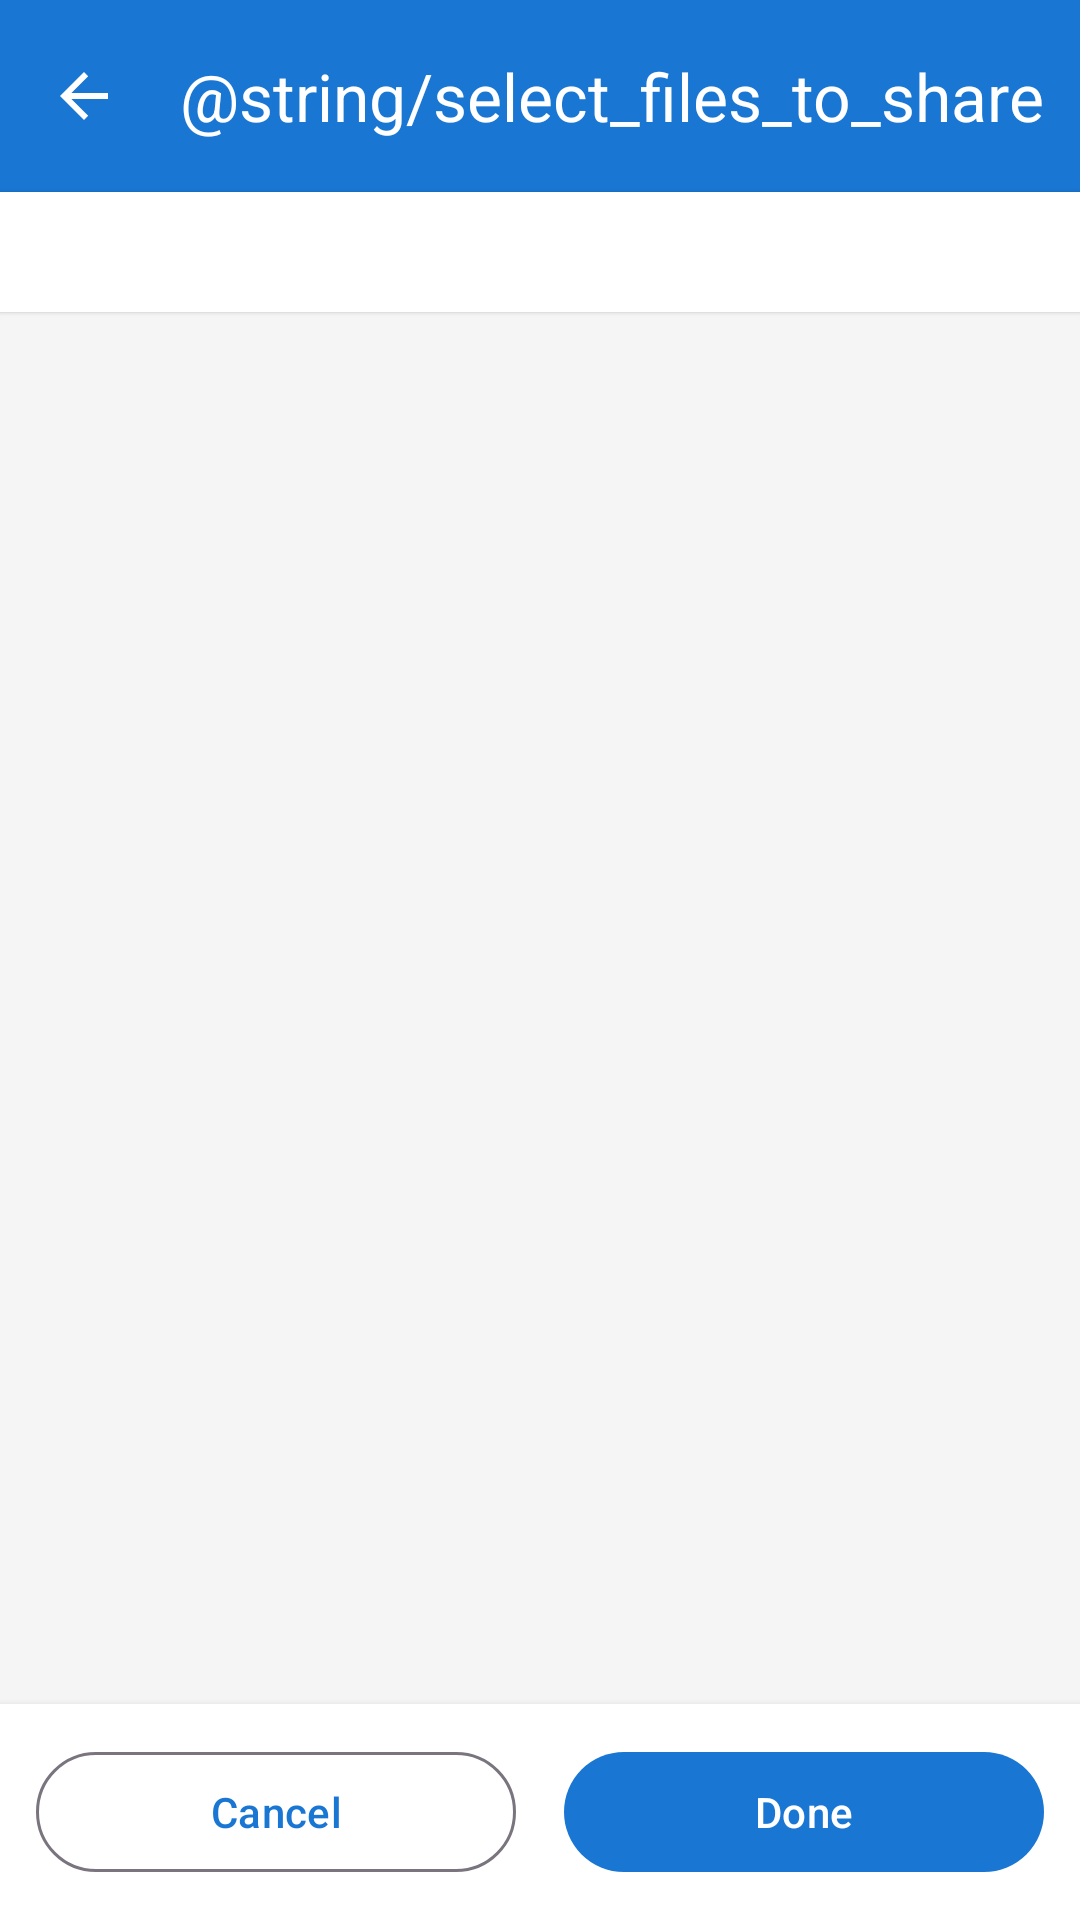

The Android layout XML behind this screen, and the referenced resources:
<!-- AndroidManifest.xml: application theme Theme.FileDroid -->
<!-- res/layout/activity_file_picker.xml -->
<?xml version="1.0" encoding="utf-8"?>
<LinearLayout
    xmlns:android="http://schemas.android.com/apk/res/android"
    xmlns:app="http://schemas.android.com/apk/res-auto"
    xmlns:tools="http://schemas.android.com/tools"
    android:layout_width="match_parent"
    android:layout_height="match_parent"
    android:orientation="vertical"
    android:background="@color/background"
    tools:context=".FilePickerActivity">

    <com.google.android.material.appbar.MaterialToolbar
        android:id="@+id/toolbar"
        android:layout_width="match_parent"
        android:layout_height="?attr/actionBarSize"
        android:background="@color/primary"
        app:title="@string/select_files_to_share"
        app:titleTextColor="@color/on_primary"
        app:navigationIcon="?attr/homeAsUpIndicator"
        app:navigationIconTint="@color/on_primary" />

    
    <HorizontalScrollView
        android:layout_width="match_parent"
        android:layout_height="wrap_content"
        android:background="@color/surface"
        android:elevation="1dp"
        android:scrollbars="none">

        <LinearLayout
            android:id="@+id/breadcrumbContainer"
            android:layout_width="wrap_content"
            android:layout_height="40dp"
            android:orientation="horizontal"
            android:gravity="center_vertical"
            android:paddingHorizontal="12dp" />

    </HorizontalScrollView>

    <androidx.recyclerview.widget.RecyclerView
        android:id="@+id/rvFiles"
        android:layout_width="match_parent"
        android:layout_height="0dp"
        android:layout_weight="1" />

    <LinearLayout
        android:layout_width="match_parent"
        android:layout_height="wrap_content"
        android:orientation="horizontal"
        android:padding="12dp"
        android:background="@color/surface"
        android:elevation="4dp">

        <com.google.android.material.button.MaterialButton
            android:id="@+id/btnCancel"
            android:layout_width="0dp"
            android:layout_height="wrap_content"
            android:layout_weight="1"
            android:layout_marginEnd="8dp"
            android:text="Cancel"
            style="@style/Widget.Material3.Button.OutlinedButton" />

        <com.google.android.material.button.MaterialButton
            android:id="@+id/btnDone"
            android:layout_width="0dp"
            android:layout_height="wrap_content"
            android:layout_weight="1"
            android:layout_marginStart="8dp"
            android:text="Done" />

    </LinearLayout>

</LinearLayout>
<!-- resources referenced by this layout -->
<resources>
  <color name="background">#FFF5F5F5</color>
  <color name="on_primary">#FFFFFFFF</color>
  <color name="primary">#FF1976D2</color>
  <color name="surface">#FFFFFFFF</color>
  <style name="Theme.FileDroid" parent="Theme.Material3.DayNight.NoActionBar">
          <item name="colorPrimary">@color/primary</item>
          <item name="colorPrimaryDark">@color/primary_dark</item>
          <item name="colorAccent">@color/accent</item>
          <item name="android:statusBarColor">@color/primary_dark</item>
      </style>
  <color name="primary_dark">#FF1565C0</color>
  <color name="accent">#FF42A5F5</color>
</resources>
